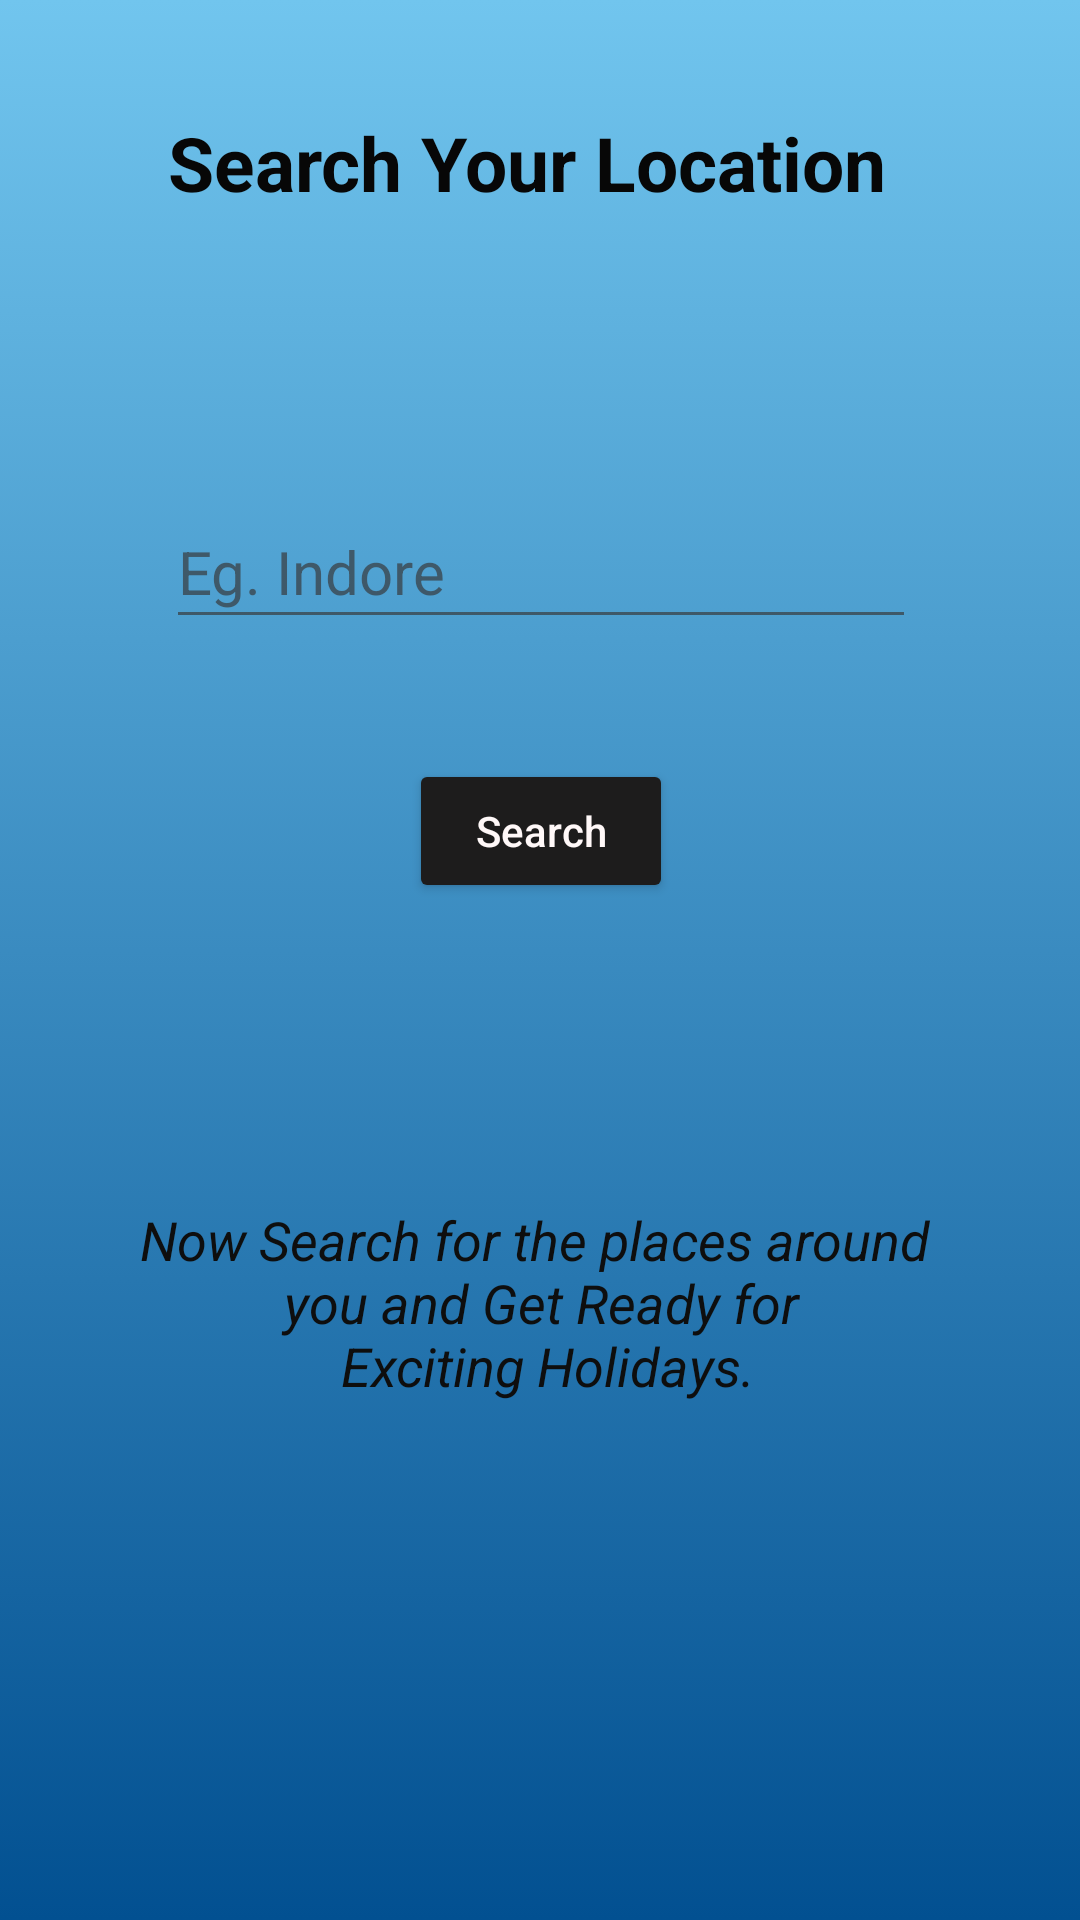

Android layout source for this screen:
<!-- AndroidManifest.xml: application theme Theme.TourAndTravel -->
<!-- res/layout/activity_small_trips.xml -->
<?xml version="1.0" encoding="utf-8"?>
<androidx.constraintlayout.widget.ConstraintLayout xmlns:android="http://schemas.android.com/apk/res/android"
    xmlns:app="http://schemas.android.com/apk/res-auto"
    xmlns:tools="http://schemas.android.com/tools"
    android:background="@drawable/gradient_background"
    android:layout_width="match_parent"
    android:layout_height="match_parent"
    tools:context=".SmallTrips">

  <ListView
      android:layout_width="match_parent"
      android:layout_height="match_parent"
      app:layout_constraintBottom_toBottomOf="parent"
      app:layout_constraintEnd_toEndOf="parent"
      app:layout_constraintHorizontal_bias="0.5"
      app:layout_constraintStart_toStartOf="parent"
      app:layout_constraintTop_toTopOf="parent" />

  <ScrollView
      android:id="@+id/scrollView4"
      android:layout_width="408dp"
      android:layout_height="664dp"
      app:layout_constraintBottom_toBottomOf="parent"
      app:layout_constraintEnd_toEndOf="parent"
      app:layout_constraintHorizontal_bias="0.5"
      app:layout_constraintStart_toStartOf="parent"
      app:layout_constraintTop_toBottomOf="@+id/toolbar">

    <androidx.constraintlayout.widget.ConstraintLayout
        android:layout_width="match_parent"
        android:layout_height="wrap_content">

      <TextView
          android:id="@+id/LocationText"
          android:layout_width="wrap_content"
          android:layout_height="wrap_content"
          android:layout_marginTop="10dp"
          android:text="@string/locat"
          android:textColor="#070707"
          android:textSize="25sp"
          android:textStyle="bold"
          app:layout_constraintBottom_toBottomOf="parent"
          app:layout_constraintEnd_toEndOf="parent"
          app:layout_constraintHorizontal_bias="0.473"
          app:layout_constraintStart_toStartOf="parent"
          app:layout_constraintTop_toTopOf="parent"
          app:layout_constraintVertical_bias="0.114" />

      <AutoCompleteTextView
          android:id="@+id/UserLocation"
          android:layout_width="250dp"
          android:layout_height="wrap_content"
          android:layout_marginTop="94dp"
          android:backgroundTint="#A9363434"
          android:completionHint="Eg. Indore"
          android:hint="@string/searchEg"
          android:minHeight="48dp"
          android:textColor="#050505"
          android:textColorHint="#A9363434"
          android:textSize="20sp"
          app:layout_constraintEnd_toEndOf="parent"
          app:layout_constraintStart_toStartOf="parent"
          app:layout_constraintTop_toBottomOf="@+id/LocationText" />

      <TextView
          android:id="@+id/SearchMsg"
          android:layout_width="wrap_content"
          android:layout_height="wrap_content"
          android:layout_marginTop="100dp"
          android:foregroundGravity="center"
          android:gravity="center|fill"
          android:text="@string/search_msg"
          android:textAlignment="center"
          android:textAppearance="@style/TextAppearance.AppCompat.Small"
          android:textColor="#0E0E0E"
          android:textDirection="firstStrong"
          android:textSize="18sp"
          android:textStyle="italic"
          app:layout_constraintEnd_toEndOf="parent"
          app:layout_constraintHorizontal_bias="0.501"
          app:layout_constraintStart_toStartOf="parent"
          app:layout_constraintTop_toBottomOf="@+id/button9" />

      <Button
          android:id="@+id/button9"
          android:layout_width="wrap_content"
          android:layout_height="wrap_content"
          android:layout_marginTop="40dp"
          android:backgroundTint="#1D1C1C"
          android:onClick="SearchText"
          android:text="@string/search"
          android:textAllCaps="false"
          android:textColor="#FFF8F8"
          app:cornerRadius="50dp"
          app:layout_constraintEnd_toEndOf="parent"
          app:layout_constraintStart_toStartOf="parent"
          app:layout_constraintTop_toBottomOf="@+id/UserLocation" />

    </androidx.constraintlayout.widget.ConstraintLayout>
  </ScrollView>
</androidx.constraintlayout.widget.ConstraintLayout>
<!-- resources referenced by this layout -->
<resources>
  <!-- drawable gradient_background (drawable) -->
  <?xml version="1.0" encoding="utf-8"?>
  <selector xmlns:android="http://schemas.android.com/apk/res/android">
      <item>
          <shape>
              <gradient
                  android:angle="270"
                  android:startColor="#71c5ee"
                  android:endColor="#025091"
                  android:type="linear" />
          </shape>
      </item>
  </selector>
  <string name="locat">Search Your Location</string>
  <string name="search">Search</string>
  <string name="searchEg">Eg. Indore</string>
  <string name="search_msg">Now Search for the places around \n you and Get Ready for \n Exciting Holidays.</string>
  <style name="Theme.TourAndTravel" parent="Theme.MaterialComponents.DayNight.DarkActionBar">
          
          <item name="colorPrimary">@color/purple_500</item>
          <item name="colorPrimaryVariant">@color/purple_700</item>
          <item name="colorOnPrimary">@color/white</item>
          
          <item name="colorSecondary">@color/teal_200</item>
          <item name="colorSecondaryVariant">@color/teal_700</item>
          <item name="colorOnSecondary">@color/black</item>
          
          <item name="android:statusBarColor" tools:targetApi="l">?attr/colorPrimaryVariant</item>
          
  
      </style>
  <!-- not gathered from this repository: default colours our renderer supplied (Android Studio template values) -->
  <color name="purple_500">#FF6200EE</color>
  <color name="purple_700">#FF3700B3</color>
  <color name="teal_200">#FF03DAC5</color>
  <color name="teal_700">#FF018786</color>
  <color name="black">#FF000000</color>
  <color name="white">#FFFFFFFF</color>
</resources>
